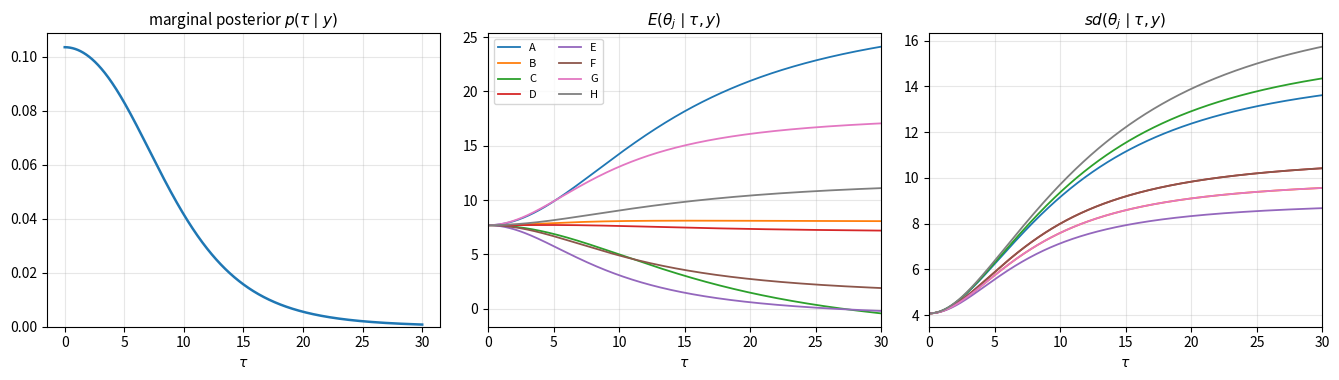

Recreate this plot in Python.
"""Eight schools: marginal posterior of tau and conditional posterior means and sds of the school effects."""

import numpy as np
import matplotlib.pyplot as plt

y = np.array([28, 8, -3, 7, -1, 1, 18, 12], dtype=float)
sigma = np.array([15, 10, 16, 11, 9, 11, 10, 18], dtype=float)
names = list("ABCDEFGH")
tau = np.linspace(1e-3, 30, 1500)


def mu_hat_and_V(t):
    w = 1 / (sigma**2 + t**2)
    V = 1 / w.sum()
    return V * np.sum(w * y), V


# p(tau | y) under the uniform prior p(tau) ~ 1 (and p(mu | tau) ~ 1)
logp = []
cond_mean, cond_sd = [], []
for t in tau:
    m, V = mu_hat_and_V(t)
    logp.append(0.5 * np.log(V) - 0.5 * np.sum(np.log(sigma**2 + t**2)) - 0.5 * np.sum((y - m) ** 2 / (sigma**2 + t**2)))
    Vj = 1 / (1 / sigma**2 + 1 / t**2)
    cond_mean.append(Vj * (y / sigma**2 + m / t**2))
    # E and Var of theta_j given tau, averaging over mu | tau, y
    cond_sd.append(np.sqrt(Vj + (Vj / t**2) ** 2 * V))
logp = np.array(logp)
dens = np.exp(logp - logp.max())
dens /= np.trapezoid(dens, tau)
cond_mean = np.array(cond_mean)
cond_sd = np.array(cond_sd)

fig, axes = plt.subplots(1, 3, figsize=(13.5, 3.9))
ax = axes[0]
ax.plot(tau, dens, color="C0", lw=1.8)
ax.set_title(r"marginal posterior $p(\tau \mid y)$", fontsize=11)
ax.set_xlabel(r"$\tau$")
ax.set_ylim(bottom=0)
ax.grid(alpha=0.3)
for ax, vals, title in [(axes[1], cond_mean, r"$E(\theta_j \mid \tau, y)$"), (axes[2], cond_sd, r"$sd(\theta_j \mid \tau, y)$")]:
    for j in range(8):
        ax.plot(tau, vals[:, j], lw=1.3, color=f"C{j}", label=names[j])
    ax.set_title(title, fontsize=11)
    ax.set_xlabel(r"$\tau$")
    ax.set_xlim(0, 30)
    ax.grid(alpha=0.3)
axes[1].legend(fontsize=8, ncol=2, loc="upper left")
fig.tight_layout()
